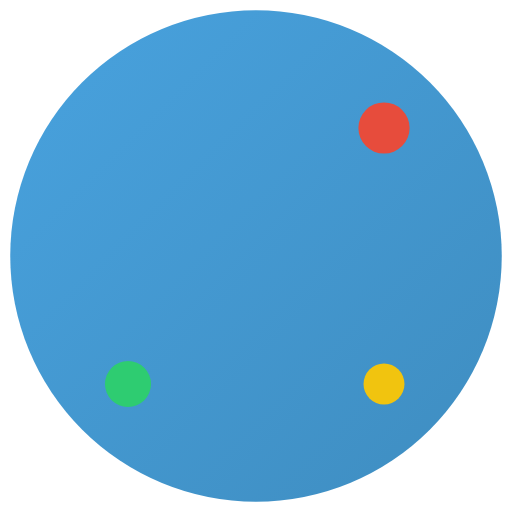
t = 0.00 s
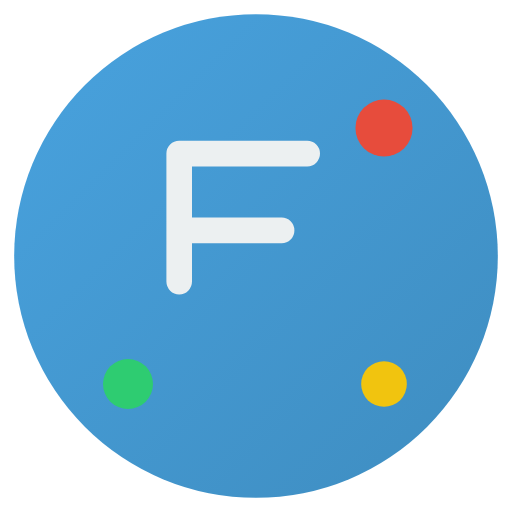
t = 0.58 s
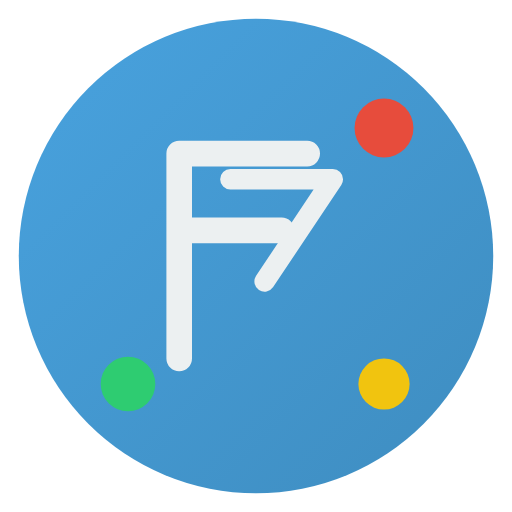
t = 1.25 s
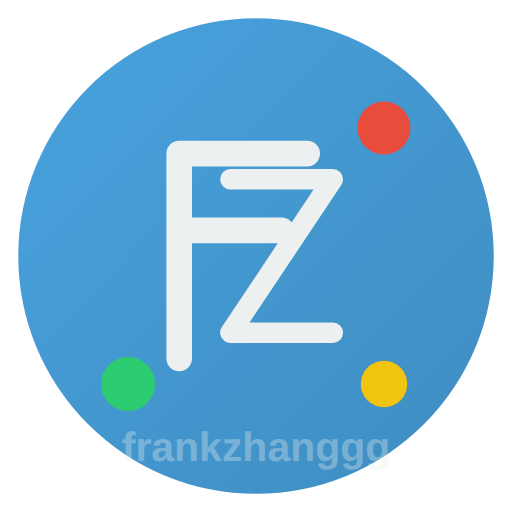
t = 1.83 s
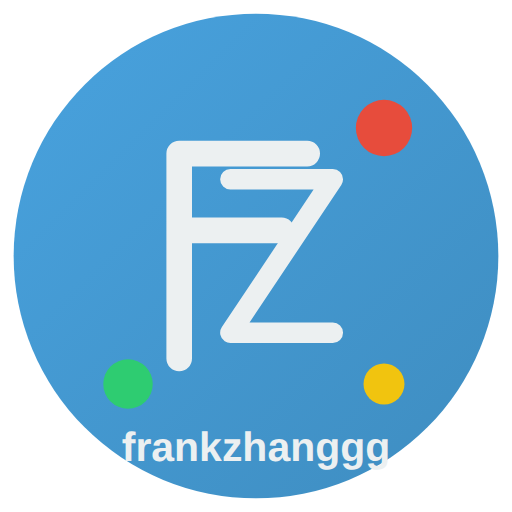
t = 2.50 s
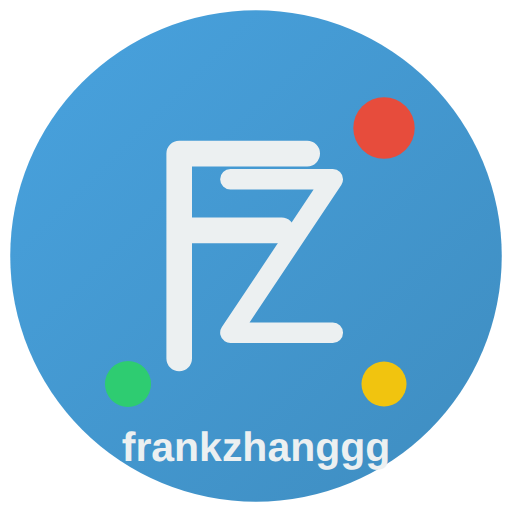
t = 3.00 s

The animated SVG that drew these frames (rendered in a browser with its animation timeline set to each time). Animation: 7 SMIL elements (animate=7); one cycle of 3.00 s, repeats indefinitely.

<svg xmlns="http://www.w3.org/2000/svg" viewBox="0 0 100 100" fill="none">
  <title>frankzhanggg logo</title>
  
  <!-- 定义渐变 -->
  <defs>
    <linearGradient id="gradient" x1="0%" y1="0%" x2="100%" y2="100%">
      <stop offset="0%" stop-color="#3498db" />
      <stop offset="100%" stop-color="#2980b9" />
    </linearGradient>
  </defs>
  
  <!-- 背景圆 -->
  <circle cx="50" cy="50" r="48" fill="url(#gradient)" opacity="0.9">
    <animate attributeName="r" values="48;46;48" dur="3s" repeatCount="indefinite" />
  </circle>
  
  <!-- F字母 -->
  <path d="M35 30 L35 70 M35 30 L60 30 M35 45 L55 45" 
        stroke="#ecf0f1" 
        stroke-width="5" 
        stroke-linecap="round"
        stroke-dasharray="100"
        stroke-dashoffset="100">
    <animate attributeName="stroke-dashoffset" 
             from="100" to="0" 
             dur="1.5s" 
             begin="0.2s"
             fill="freeze" />
  </path>
  
  <!-- Z字母 -->
  <path d="M45 35 L65 35 L45 65 L65 65" 
        stroke="#ecf0f1" 
        stroke-width="4" 
        stroke-linecap="round" 
        stroke-linejoin="round"
        stroke-dasharray="120"
        stroke-dashoffset="120">
    <animate attributeName="stroke-dashoffset" 
             from="120" to="0" 
             dur="1.5s" 
             begin="0.7s"
             fill="freeze" />
  </path>
  
  <!-- 装饰元素 - 小圆点 -->
  <circle cx="75" cy="25" r="5" fill="#e74c3c">
    <animate attributeName="r" values="5;6;5" dur="2s" repeatCount="indefinite" />
  </circle>
  
  <circle cx="75" cy="75" r="4" fill="#f1c40f">
    <animate attributeName="r" values="4;5;4" dur="2.5s" repeatCount="indefinite" />
  </circle>
  
  <circle cx="25" cy="75" r="4.5" fill="#2ecc71">
    <animate attributeName="r" values="4.5;5.5;4.5" dur="3s" repeatCount="indefinite" />
  </circle>
  
  <!-- 添加名字 -->
  <text x="50" y="90" font-family="Arial, sans-serif" font-size="8" font-weight="bold" text-anchor="middle" fill="#ecf0f1" opacity="0">
    frankzhanggg
    <animate attributeName="opacity" from="0" to="1" dur="1s" begin="1.5s" fill="freeze" />
  </text>
</svg> 